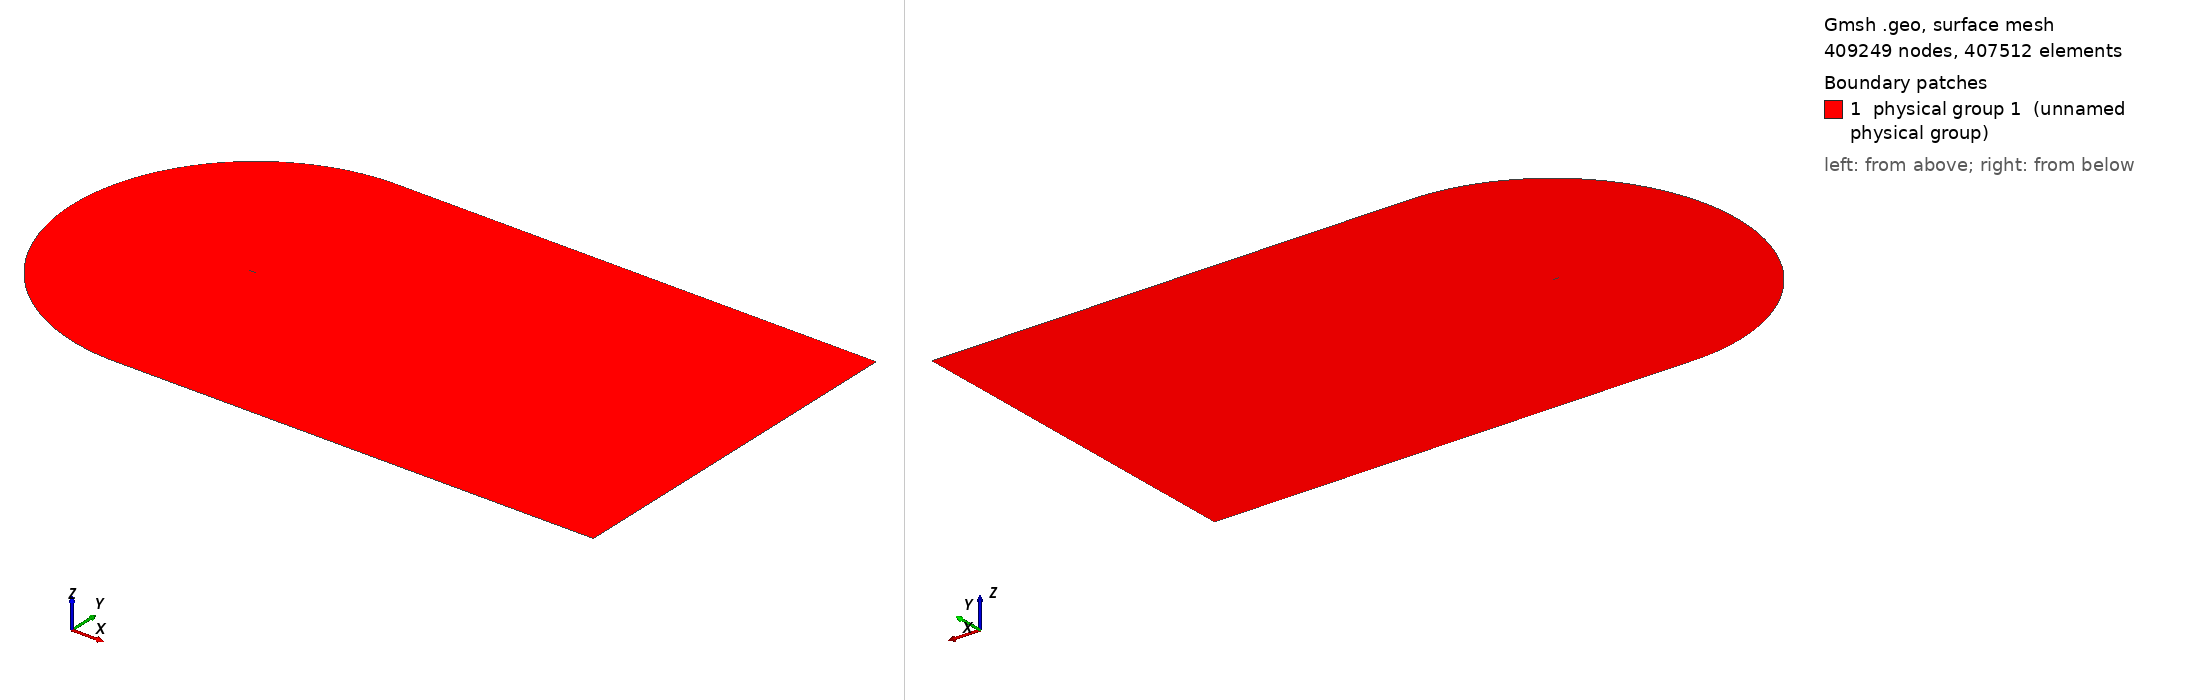

Gmsh geometry script, surface-meshed: 409249 nodes, 407512 surface elements. Boundary patches (legend numbers): 1 physical group 1 (unnamed physical group). Left view from above one corner, right view from below the opposite corner. Legend entries are the model's physical surfaces. The drawing asked Gmsh for element sizes between 1% and 20% of the model's largest extent; the script's own settings can give other sizes.

=== cgrid_uniform.geo (drawn) ===
// ===========================================
// ==================================MESH FILE
// ===========================================

h = 0.02;
C = 1.00898;
H = 28.76231981*C;

// =====================================POINTS
Point(1) = {C, 0, 0.0, 20*h};
Point(2) = {1, 0.00126, 0.0, 19.6605*h};
Point(3) = {0.996275, 0.001864, 0.0, 19.5192*h};
Point(4) = {0.990096, 0.00286, 0.0, 19.2849*h};
Point(5) = {0.983171, 0.003969, 0.0, 19.0223*h};
Point(6) = {0.975506, 0.005186, 0.0, 18.7318*h};
Point(7) = {0.967161, 0.006501, 0.0, 18.4155*h};
Point(8) = {0.958242, 0.007894, 0.0, 18.0775*h};
Point(9) = {0.948875, 0.009343, 0.0, 17.7226*h};
Point(10) = {0.939182, 0.010828, 0.0, 17.3555*h};
Point(11) = {0.929263, 0.012333, 0.0, 16.9799*h};
Point(12) = {0.919193, 0.013845, 0.0, 16.5986*h};
Point(13) = {0.909025, 0.015357, 0.0, 16.2137*h};
Point(14) = {0.898794, 0.016862, 0.0, 15.8266*h};
Point(15) = {0.888521, 0.018359, 0.0, 15.4379*h};
Point(16) = {0.878222, 0.019844, 0.0, 15.0483*h};
Point(17) = {0.867904, 0.021317, 0.0, 14.6581*h};
Point(18) = {0.857574, 0.022777, 0.0, 14.2675*h};
Point(19) = {0.847235, 0.024224, 0.0, 13.8766*h};
Point(20) = {0.836889, 0.025656, 0.0, 13.4856*h};
Point(21) = {0.826538, 0.027075, 0.0, 13.0944*h};
Point(22) = {0.816183, 0.028481, 0.0, 12.7032*h};
Point(23) = {0.805825, 0.029872, 0.0, 12.3119*h};
Point(24) = {0.795464, 0.031249, 0.0, 11.9205*h};
Point(25) = {0.785101, 0.032612, 0.0, 11.5292*h};
Point(26) = {0.774736, 0.033962, 0.0, 11.1379*h};
Point(27) = {0.764369, 0.035297, 0.0, 10.7465*h};
Point(28) = {0.754001, 0.036618, 0.0, 10.3552*h};
Point(29) = {0.743632, 0.037925, 0.0, 9.96392*h};
Point(30) = {0.733263, 0.039217, 0.0, 9.5727*h};
Point(31) = {0.722893, 0.040495, 0.0, 9.18151*h};
Point(32) = {0.712523, 0.041758, 0.0, 8.79039*h};
Point(33) = {0.702153, 0.043007, 0.0, 8.39933*h};
Point(34) = {0.691784, 0.04424, 0.0, 8.00838*h};
Point(35) = {0.681416, 0.045458, 0.0, 7.61753*h};
Point(36) = {0.671049, 0.046661, 0.0, 7.22678*h};
Point(37) = {0.660683, 0.047848, 0.0, 6.83614*h};
Point(38) = {0.650319, 0.049018, 0.0, 6.44565*h};
Point(39) = {0.639958, 0.050173, 0.0, 6.05533*h};
Point(40) = {0.629598, 0.051311, 0.0, 5.66512*h};
Point(41) = {0.619242, 0.052431, 0.0, 5.27513*h};
Point(42) = {0.608888, 0.053534, 0.0, 4.88528*h};
Point(43) = {0.598538, 0.054619, 0.0, 4.49565*h};
Point(44) = {0.588191, 0.055686, 0.0, 4.10621*h};
Point(45) = {0.577849, 0.056735, 0.0, 3.71702*h};
Point(46) = {0.567511, 0.057764, 0.0, 3.32805*h};
Point(47) = {0.557177, 0.058773, 0.0, 2.9393*h};
Point(48) = {0.546849, 0.059762, 0.0, 2.55085*h};
Point(49) = {0.536527, 0.06073, 0.0, 2.1627*h};
Point(50) = {0.52621, 0.061676, 0.0, 1.77481*h};
Point(51) = {0.5159, 0.0626, 0.0, 1.38726*h};
Point(52) = {0.505596, 0.063502, 0.0, 1*h};
Point(53) = {0.4953, 0.06438, 0.0, 5.05008*h};
Point(54) = {0.485011, 0.065234, 0.0, 9.09664*h};
Point(55) = {0.474731, 0.066063, 0.0, 13.1389*h};
Point(56) = {0.464459, 0.066867, 0.0, 17.1772*h};
Point(57) = {0.454197, 0.067643, 0.0, 21.2108*h};
Point(58) = {0.443944, 0.068393, 0.0, 25.2401*h};
Point(59) = {0.433701, 0.069114, 0.0, 29.2647*h};
Point(60) = {0.42347, 0.069806, 0.0, 33.2839*h};
Point(61) = {0.41325, 0.070468, 0.0, 37.2979*h};
Point(62) = {0.403042, 0.071099, 0.0, 41.3065*h};
Point(63) = {0.392848, 0.071697, 0.0, 45.3088*h};
Point(64) = {0.382667, 0.072262, 0.0, 49.3053*h};
Point(65) = {0.372501, 0.072793, 0.0, 53.2952*h};
Point(66) = {0.36235, 0.073287, 0.0, 57.2785*h};
Point(67) = {0.352216, 0.073745, 0.0, 61.2545*h};
Point(68) = {0.3421, 0.074165, 0.0, 65.2228*h};
Point(69) = {0.332002, 0.074546, 0.0, 69.1835*h};
Point(70) = {0.321925, 0.074885, 0.0, 73.1353*h};
Point(71) = {0.311869, 0.075182, 0.0, 77.0784*h};
Point(72) = {0.301837, 0.075435, 0.0, 81.0116*h};
Point(73) = {0.291829, 0.075642, 0.0, 84.935*h};
Point(74) = {0.28185, 0.075802, 0.0, 88.8467*h};
Point(75) = {0.2719, 0.075913, 0.0, 92.7468*h};
Point(76) = {0.261984, 0.075973, 0.0, 96.6333*h};
Point(77) = {0.252107, 0.075981, 0.0, 100.505*h};
Point(78) = {0.242274, 0.075934, 0.0, 104.359*h};
Point(79) = {0.232493, 0.07583, 0.0, 108.192*h};
Point(80) = {0.222775, 0.075669, 0.0, 112.002*h};
Point(81) = {0.213136, 0.075448, 0.0, 115.781*h};
Point(82) = {0.203599, 0.075166, 0.0, 119.52*h};
Point(83) = {0.194193, 0.074821, 0.0, 123.209*h};
Point(84) = {0.184949, 0.074405, 0.0, 126.836*h};
Point(85) = {0.175884, 0.073906, 0.0, 130.394*h};
Point(86) = {0.167005, 0.073314, 0.0, 133.882*h};
Point(87) = {0.158316, 0.072621, 0.0, 137.299*h};
Point(88) = {0.149819, 0.07182, 0.0, 140.644*h};
Point(89) = {0.141513, 0.070904, 0.0, 143.919*h};
Point(90) = {0.133401, 0.069871, 0.0, 147.124*h};
Point(91) = {0.125484, 0.068715, 0.0, 150.26*h};
Point(92) = {0.117765, 0.067435, 0.0, 153.327*h};
Point(93) = {0.110249, 0.066031, 0.0, 156.323*h};
Point(94) = {0.102944, 0.064503, 0.0, 159.249*h};
Point(95) = {0.095859, 0.062855, 0.0, 162.1*h};
Point(96) = {0.089006, 0.061093, 0.0, 164.873*h};
Point(97) = {0.082398, 0.059223, 0.0, 167.565*h};
Point(98) = {0.07605, 0.057257, 0.0, 170.169*h};
Point(99) = {0.06998, 0.055207, 0.0, 172.68*h};
Point(100) = {0.064202, 0.05309, 0.0, 175.092*h};
Point(101) = {0.058733, 0.050922, 0.0, 177.398*h};
Point(102) = {0.053584, 0.048723, 0.0, 179.592*h};
Point(103) = {0.048762, 0.046512, 0.0, 181.672*h};
Point(104) = {0.044269, 0.044306, 0.0, 183.633*h};
Point(105) = {0.040103, 0.042122, 0.0, 185.477*h};
Point(106) = {0.036255, 0.039973, 0.0, 187.205*h};
Point(107) = {0.032711, 0.03787, 0.0, 188.82*h};
Point(108) = {0.029455, 0.03582, 0.0, 190.328*h};
Point(109) = {0.026469, 0.033829, 0.0, 191.734*h};
Point(110) = {0.023733, 0.031899, 0.0, 193.047*h};
Point(111) = {0.021227, 0.030029, 0.0, 194.272*h};
Point(112) = {0.018933, 0.028221, 0.0, 195.417*h};
Point(113) = {0.016832, 0.02647, 0.0, 196.489*h};
Point(114) = {0.014907, 0.024775, 0.0, 197.494*h};
Point(115) = {0.013145, 0.023131, 0.0, 198.439*h};
Point(116) = {0.011531, 0.021537, 0.0, 199.328*h};
Point(117) = {0.010054, 0.019988, 0.0, 200.167*h};
Point(118) = {0.008704, 0.01848, 0.0, 200.96*h};
Point(119) = {0.007471, 0.017011, 0.0, 201.712*h};
Point(120) = {0.006348, 0.015576, 0.0, 202.426*h};
Point(121) = {0.005328, 0.014174, 0.0, 203.105*h};
Point(122) = {0.004406, 0.0128, 0.0, 203.754*h};
Point(123) = {0.003578, 0.011454, 0.0, 204.373*h};
Point(124) = {0.00284, 0.010131, 0.0, 204.967*h};
Point(125) = {0.00219, 0.008831, 0.0, 205.537*h};
Point(126) = {0.001627, 0.007553, 0.0, 206.084*h};
Point(127) = {0.001148, 0.006295, 0.0, 206.612*h};
Point(128) = {0.000752, 0.005058, 0.0, 207.121*h};
Point(129) = {0.000441, 0.003842, 0.0, 207.613*h};
Point(130) = {0.000213, 0.002647, 0.0, 208.09*h};
Point(131) = {6.7e-05, 0.001475, 0.0, 208.553*h};
Point(132) = {4e-06, 0.000335, 0.0, 209*h};
Point(133) = {2e-05, -0.00079, 0.0, 208.545*h};
Point(134) = {0.000123, -0.001929, 0.0, 208.083*h};
Point(135) = {0.000323, -0.003079, 0.0, 207.611*h};
Point(136) = {0.000629, -0.004228, 0.0, 207.13*h};
Point(137) = {0.001048, -0.005369, 0.0, 206.639*h};
Point(138) = {0.001584, -0.006491, 0.0, 206.136*h};
Point(139) = {0.00224, -0.007586, 0.0, 205.62*h};
Point(140) = {0.003014, -0.008645, 0.0, 205.09*h};
Point(141) = {0.003904, -0.009666, 0.0, 204.542*h};
Point(142) = {0.004907, -0.010644, 0.0, 203.976*h};
Point(143) = {0.006018, -0.011579, 0.0, 203.389*h};
Point(144) = {0.007237, -0.012472, 0.0, 202.778*h};
Point(145) = {0.008564, -0.013327, 0.0, 202.14*h};
Point(146) = {0.009999, -0.014145, 0.0, 201.472*h};
Point(147) = {0.011547, -0.01493, 0.0, 200.77*h};
Point(148) = {0.013214, -0.015687, 0.0, 200.03*h};
Point(149) = {0.015007, -0.016418, 0.0, 199.247*h};
Point(150) = {0.016938, -0.017127, 0.0, 198.416*h};
Point(151) = {0.019019, -0.017818, 0.0, 197.529*h};
Point(152) = {0.021269, -0.018494, 0.0, 196.579*h};
Point(153) = {0.023707, -0.01916, 0.0, 195.558*h};
Point(154) = {0.02636, -0.019818, 0.0, 194.453*h};
Point(155) = {0.029257, -0.020473, 0.0, 193.252*h};
Point(156) = {0.032434, -0.021128, 0.0, 191.941*h};
Point(157) = {0.035937, -0.021788, 0.0, 190.499*h};
Point(158) = {0.039816, -0.022458, 0.0, 188.908*h};
Point(159) = {0.044131, -0.023144, 0.0, 187.142*h};
Point(160) = {0.04895, -0.023852, 0.0, 185.173*h};
Point(161) = {0.054343, -0.024588, 0.0, 182.972*h};
Point(162) = {0.060377, -0.02536, 0.0, 180.513*h};
Point(163) = {0.067105, -0.026173, 0.0, 177.773*h};
Point(164) = {0.074547, -0.027032, 0.0, 174.744*h};
Point(165) = {0.082683, -0.027941, 0.0, 171.435*h};
Point(166) = {0.091442, -0.028896, 0.0, 167.873*h};
Point(167) = {0.100715, -0.029893, 0.0, 164.102*h};
Point(168) = {0.110374, -0.030922, 0.0, 160.175*h};
Point(169) = {0.120295, -0.031973, 0.0, 156.142*h};
Point(170) = {0.130369, -0.033033, 0.0, 152.047*h};
Point(171) = {0.140511, -0.03409, 0.0, 147.925*h};
Point(172) = {0.150662, -0.035133, 0.0, 143.799*h};
Point(173) = {0.160779, -0.036149, 0.0, 139.689*h};
Point(174) = {0.170837, -0.037129, 0.0, 135.603*h};
Point(175) = {0.180824, -0.038063, 0.0, 131.548*h};
Point(176) = {0.190738, -0.038941, 0.0, 127.524*h};
Point(177) = {0.200592, -0.039755, 0.0, 123.527*h};
Point(178) = {0.210408, -0.040499, 0.0, 119.547*h};
Point(179) = {0.220217, -0.041175, 0.0, 115.572*h};
Point(180) = {0.230037, -0.041788, 0.0, 111.595*h};
Point(181) = {0.239877, -0.042341, 0.0, 107.61*h};
Point(182) = {0.249743, -0.042837, 0.0, 103.617*h};
Point(183) = {0.259637, -0.04328, 0.0, 99.6128*h};
Point(184) = {0.269559, -0.04367, 0.0, 95.5985*h};
Point(185) = {0.279511, -0.04401, 0.0, 91.5728*h};
Point(186) = {0.28949, -0.044302, 0.0, 87.5368*h};
Point(187) = {0.299495, -0.044547, 0.0, 83.4908*h};
Point(188) = {0.309526, -0.044748, 0.0, 79.4347*h};
Point(189) = {0.319582, -0.044905, 0.0, 75.3688*h};
Point(190) = {0.329659, -0.045021, 0.0, 71.2947*h};
Point(191) = {0.339759, -0.045096, 0.0, 67.2114*h};
Point(192) = {0.349879, -0.045131, 0.0, 63.1201*h};
Point(193) = {0.360018, -0.04513, 0.0, 59.0212*h};
Point(194) = {0.370175, -0.045091, 0.0, 54.9149*h};
Point(195) = {0.380349, -0.045017, 0.0, 50.8017*h};
Point(196) = {0.39054, -0.044909, 0.0, 46.6815*h};
Point(197) = {0.400746, -0.044768, 0.0, 42.5551*h};
Point(198) = {0.410966, -0.044595, 0.0, 38.4228*h};
Point(199) = {0.4212, -0.044391, 0.0, 34.2846*h};
Point(200) = {0.431447, -0.044157, 0.0, 30.1409*h};
Point(201) = {0.441707, -0.043894, 0.0, 25.9917*h};
Point(202) = {0.451978, -0.043603, 0.0, 21.8377*h};
Point(203) = {0.46226, -0.043285, 0.0, 17.679*h};
Point(204) = {0.472553, -0.04294, 0.0, 13.5155*h};
Point(205) = {0.482855, -0.042569, 0.0, 9.34792*h};
Point(206) = {0.493167, -0.042173, 0.0, 5.17596*h};
Point(207) = {0.503488, -0.041754, 0.0, 1*h};
Point(208) = {0.513817, -0.041311, 0.0, 1.39423*h};
Point(209) = {0.524154, -0.040845, 0.0, 1.7888*h};
Point(210) = {0.534499, -0.040357, 0.0, 2.18372*h};
Point(211) = {0.54485, -0.039848, 0.0, 2.5789*h};
Point(212) = {0.555208, -0.039317, 0.0, 2.97439*h};
Point(213) = {0.565572, -0.038767, 0.0, 3.37014*h};
Point(214) = {0.575942, -0.038196, 0.0, 3.76617*h};
Point(215) = {0.586317, -0.037606, 0.0, 4.16243*h};
Point(216) = {0.596697, -0.036998, 0.0, 4.55892*h};
Point(217) = {0.607082, -0.036371, 0.0, 4.95565*h};
Point(218) = {0.617471, -0.035726, 0.0, 5.35256*h};
Point(219) = {0.627863, -0.035063, 0.0, 5.74964*h};
Point(220) = {0.63826, -0.034383, 0.0, 6.14694*h};
Point(221) = {0.648659, -0.033687, 0.0, 6.54437*h};
Point(222) = {0.659062, -0.032974, 0.0, 6.94198*h};
Point(223) = {0.669466, -0.032244, 0.0, 7.33969*h};
Point(224) = {0.679874, -0.031499, 0.0, 7.73758*h};
Point(225) = {0.690283, -0.030738, 0.0, 8.13556*h};
Point(226) = {0.700693, -0.029962, 0.0, 8.53361*h};
Point(227) = {0.711105, -0.02917, 0.0, 8.93179*h};
Point(228) = {0.721517, -0.028364, 0.0, 9.33001*h};
Point(229) = {0.731931, -0.027542, 0.0, 9.72835*h};
Point(230) = {0.742344, -0.026706, 0.0, 10.1267*h};
Point(231) = {0.752758, -0.025855, 0.0, 10.5251*h};
Point(232) = {0.763171, -0.02499, 0.0, 10.9236*h};
Point(233) = {0.773584, -0.024111, 0.0, 11.322*h};
Point(234) = {0.783995, -0.023217, 0.0, 11.7205*h};
Point(235) = {0.794406, -0.022308, 0.0, 12.119*h};
Point(236) = {0.804814, -0.021386, 0.0, 12.5174*h};
Point(237) = {0.815221, -0.020449, 0.0, 12.9159*h};
Point(238) = {0.825625, -0.019498, 0.0, 13.3143*h};
Point(239) = {0.836025, -0.018533, 0.0, 13.7125*h};
Point(240) = {0.846421, -0.017554, 0.0, 14.1107*h};
Point(241) = {0.85681, -0.01656, 0.0, 14.5087*h};
Point(242) = {0.867191, -0.015553, 0.0, 14.9064*h};
Point(243) = {0.877561, -0.014531, 0.0, 15.3037*h};
Point(244) = {0.887912, -0.013496, 0.0, 15.7004*h};
Point(245) = {0.898237, -0.012449, 0.0, 16.0961*h};
Point(246) = {0.908521, -0.011391, 0.0, 16.4904*h};
Point(247) = {0.918742, -0.010323, 0.0, 16.8822*h};
Point(248) = {0.928865, -0.009251, 0.0, 17.2704*h};
Point(249) = {0.938837, -0.008179, 0.0, 17.6528*h};
Point(250) = {0.948583, -0.007117, 0.0, 18.0267*h};
Point(251) = {0.958001, -0.006077, 0.0, 18.388*h};
Point(252) = {0.966969, -0.005072, 0.0, 18.7321*h};
Point(253) = {0.975362, -0.004121, 0.0, 19.0542*h};
Point(254) = {0.983071, -0.003237, 0.0, 19.3501*h};
Point(255) = {0.990037, -0.002429, 0.0, 19.6175*h};
Point(256) = {0.996252, -0.001702, 0.0, 19.8561*h};
Point(257) = {1, -0.00126, 0.0, 20*h};
 
// LE points
te = 1;
xte = C;
le = 139; // 132 quello giusto
xle = 0.;

point_test_x = 0.00224;
point_test_y = -0.00756;

LL = 76.00787498*C;

npW = 318;
npN = 267; // mettere 203 per avere il primo layer 5e-5, con 212 invece si ha 3.1e-5
npP = 340;
npS = 560;

progN = 1.0401;
progW = 1.03;
bmpS = 0.08;
bmpP = 0.045;
progCS = 1.02;
progCP = 1.027;

// UPPER TRAILING EDGE
Point(401) = {LL, 0, 0};
Point(402) = {LL, H, 0};
Point(403) = {1, H, 0};

Line(400) = {1,401};
Line(401) = {401,402};
Line(402) = {402,403};
Line(403) = {403,1};

Transfinite Line{400} = npW Using Progression progW;
Transfinite Line{402} = npW Using Progression 1/progW;

Transfinite Line{401} = npN Using Progression progN;
Transfinite Line{403} = npN Using Progression 1/progN;

Line Loop(400) = {400,401,402,403};
Plane Surface(400) = {400};
Transfinite Surface{400};
Recombine Surface{400};


// LOWER TRAILING EDGE
Point(502) = {LL, -H, 0};
Point(503) = {1, -H, 0};

Line(501) = {401,502};
Line(502) = {502,503};
Line(503) = {503,1};

Transfinite Line{502} = npW Using Progression 1/progW;

Transfinite Line{501} = npN Using Progression progN;
Transfinite Line{503} = npN Using Progression 1/progN;

Line Loop(500) = {-503,-502,-501,-400};
Plane Surface(500) = {500};
Transfinite Surface{500};
Recombine Surface{500};

// SUCTION SIDE 
Point(601) = {-23.470146 ,-15.587429,0};
Point(600) = {xte, 0 ,0};

Circle(600) = {403,600,601};
Line(601) = {601, le};
Spline(602) = {te:le};

Line Loop(600) = {-403,600,601,-602};

Transfinite Line{601} = npN Using Progression 1/progN;

Transfinite Line{600} = npS Using Progression progCS;
Transfinite Line{602} = npS Using Bump bmpS;

Plane Surface(600) = {600};
Transfinite Surface{600};
Recombine Surface{600};


// PRESSURE SIDE
Circle(800) = {601,600,503};
Spline(801) = {le:257,1};

Transfinite Line{800} = npP Using Progression 1/progCP;
Transfinite Line{801} = npP Using Bump bmpP;

Line Loop(800) = {-601,800,503,-801};
Plane Surface(800) = {800};
Transfinite Surface{800};
Recombine Surface{800};

Physical Surface(1) = {400,500,600,800};
Physical Line("AIRFOIL") = {602,801};
Physical Line("FARFIELD") = {401,402,600,800,-502,-501};

// 1: MeshAdapt, 2: Automatic, 3: Initial mesh only, 5: Delaunay, 6: Frontal-Delaunay, 7: BAMG, 8: Frontal-Delaunay for Quads, 9: Packing of Parallelograms
//Mesh.Algorithm = 1;

//Mesh.RandomFactor = 1e-09;
//Mesh.Smoothing = 10;
